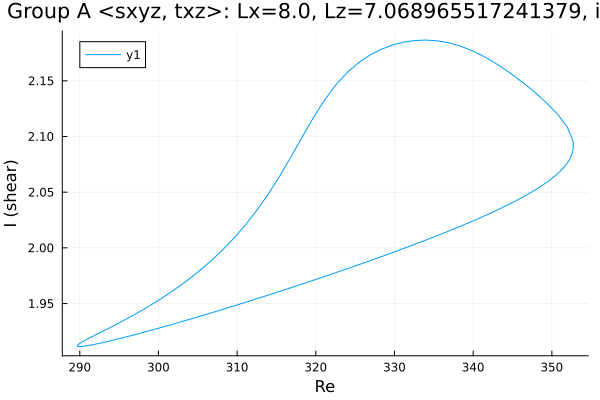

Data behind this chart, as committed beside it:
Re, shear
289.7, 1.912
289.7, 1.912
289.7, 1.912
289.7, 1.912
289.7, 1.912
289.7, 1.912
289.7, 1.912
289.9, 1.914
290.6, 1.917
291.7, 1.921
293.2, 1.926
294.6, 1.931
296, 1.936
297.2, 1.941
298.1, 1.945
298.7, 1.947
299.1, 1.949
299.4, 1.95
299.6, 1.951
299.8, 1.952
299.9, 1.952
299.9, 1.953
300, 1.953
300, 1.953
300, 1.953
300.0, 1.953
300.0, 1.953
300, 1.953
300, 1.953
300, 1.953
300.1, 1.953
300.1, 1.954
300.2, 1.954
300.4, 1.955
300.6, 1.956
300.9, 1.957
301.3, 1.959
301.9, 1.962
302.8, 1.966
304, 1.973
305.4, 1.981
306.8, 1.989
308.3, 1.999
309.7, 2.009
311.1, 2.021
312.5, 2.034
313.9, 2.048
315.3, 2.064
316.7, 2.08
318.2, 2.098
319.6, 2.115
321, 2.131
322.4, 2.145
322.7, 2.147
324.1, 2.158
325.5, 2.167
326.9, 2.173
328.3, 2.178
329.7, 2.182
331.1, 2.185
... 114 more rows
